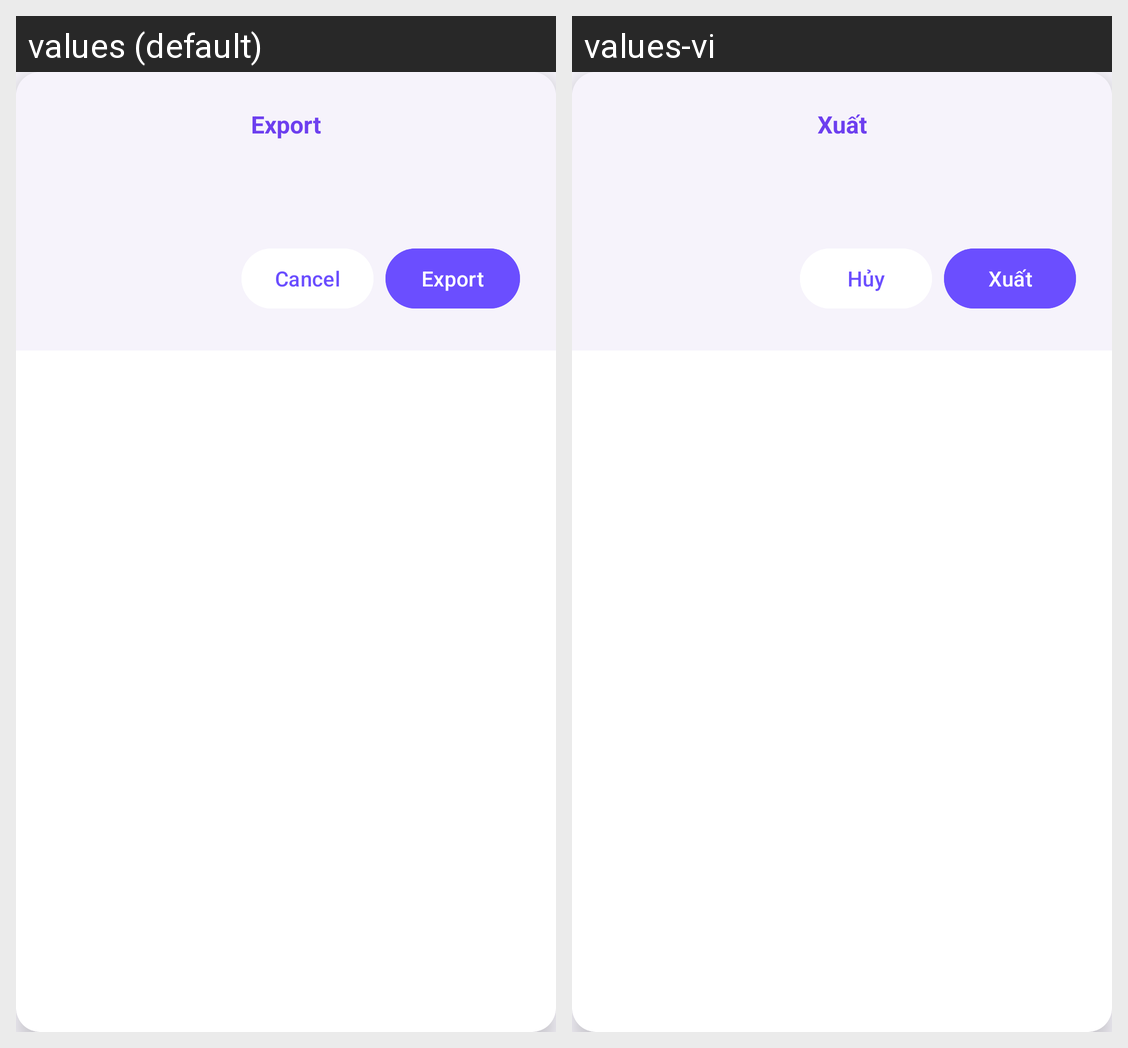

Translations of the strings shown on this Android screen, per locale in the grid:
Android screen res/layout/dialog_export_format.xml rendered under 2 locales, left to right: values (default), values-vi. Device: Nexus 5 (rendered at 1080×1920; each locale shown at half size, 540×960, under a caption strip naming it); theme AppTheme.
Strings drawn on this screen, with the default value and each locale's value (text and hints the layout hard-codes, and strings that could not be matched under every locale, appear in the picture but are not listed):

export
  values: Export
  values-vi: Xuất

cancel
  values: Cancel
  values-vi: Hủy
